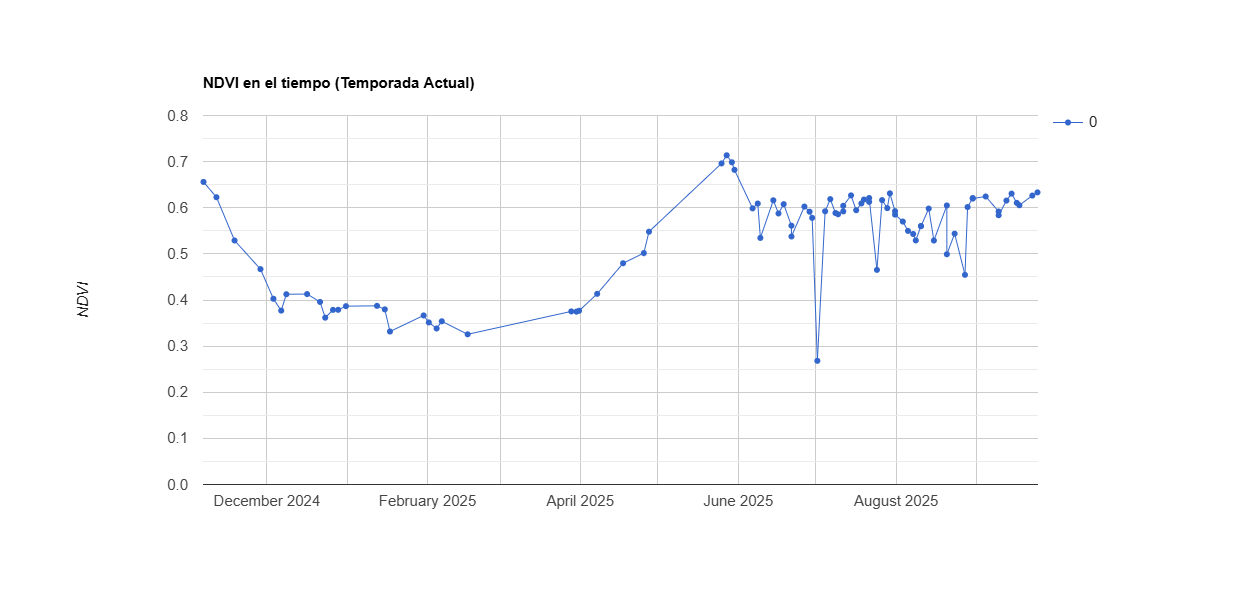

Source data for this figure (header and first rows):
system:time_start, 0
Nov 6, 2024, 0.656
Nov 11, 2024, 0.623
Nov 18, 2024, 0.529
Nov 28, 2024, 0.467
Dec 3, 2024, 0.403
Dec 6, 2024, 0.377
Dec 8, 2024, 0.413
Dec 16, 2024, 0.413
Dec 21, 2024, 0.396
Dec 23, 2024, 0.362
Dec 26, 2024, 0.379
Dec 28, 2024, 0.379
Dec 31, 2024, 0.387
Jan 12, 2025, 0.387
Jan 15, 2025, 0.38
Jan 17, 2025, 0.332
Jan 30, 2025, 0.367
Feb 1, 2025, 0.351
Feb 4, 2025, 0.338
Feb 6, 2025, 0.354
Feb 16, 2025, 0.326
Mar 28, 2025, 0.375
Mar 30, 2025, 0.375
Mar 31, 2025, 0.377
Apr 7, 2025, 0.413
Apr 17, 2025, 0.48
Apr 25, 2025, 0.502
Apr 27, 2025, 0.548
May 25, 2025, 0.696
May 27, 2025, 0.714
May 29, 2025, 0.699
May 30, 2025, 0.682
Jun 6, 2025, 0.599
Jun 8, 2025, 0.609
Jun 9, 2025, 0.535
Jun 14, 2025, 0.616
Jun 16, 2025, 0.588
Jun 18, 2025, 0.608
Jun 21, 2025, 0.561
Jun 21, 2025, 0.538
Jun 26, 2025, 0.603
Jun 28, 2025, 0.591
Jun 29, 2025, 0.578
Jul 1, 2025, 0.268
Jul 4, 2025, 0.592
Jul 6, 2025, 0.619
Jul 8, 2025, 0.589
Jul 9, 2025, 0.586
Jul 11, 2025, 0.592
Jul 11, 2025, 0.604
Jul 14, 2025, 0.627
Jul 16, 2025, 0.595
Jul 18, 2025, 0.609
Jul 19, 2025, 0.618
Jul 21, 2025, 0.613
Jul 21, 2025, 0.621
Jul 24, 2025, 0.465
Jul 26, 2025, 0.617
Jul 28, 2025, 0.599
Jul 29, 2025, 0.631
... 26 more rows
